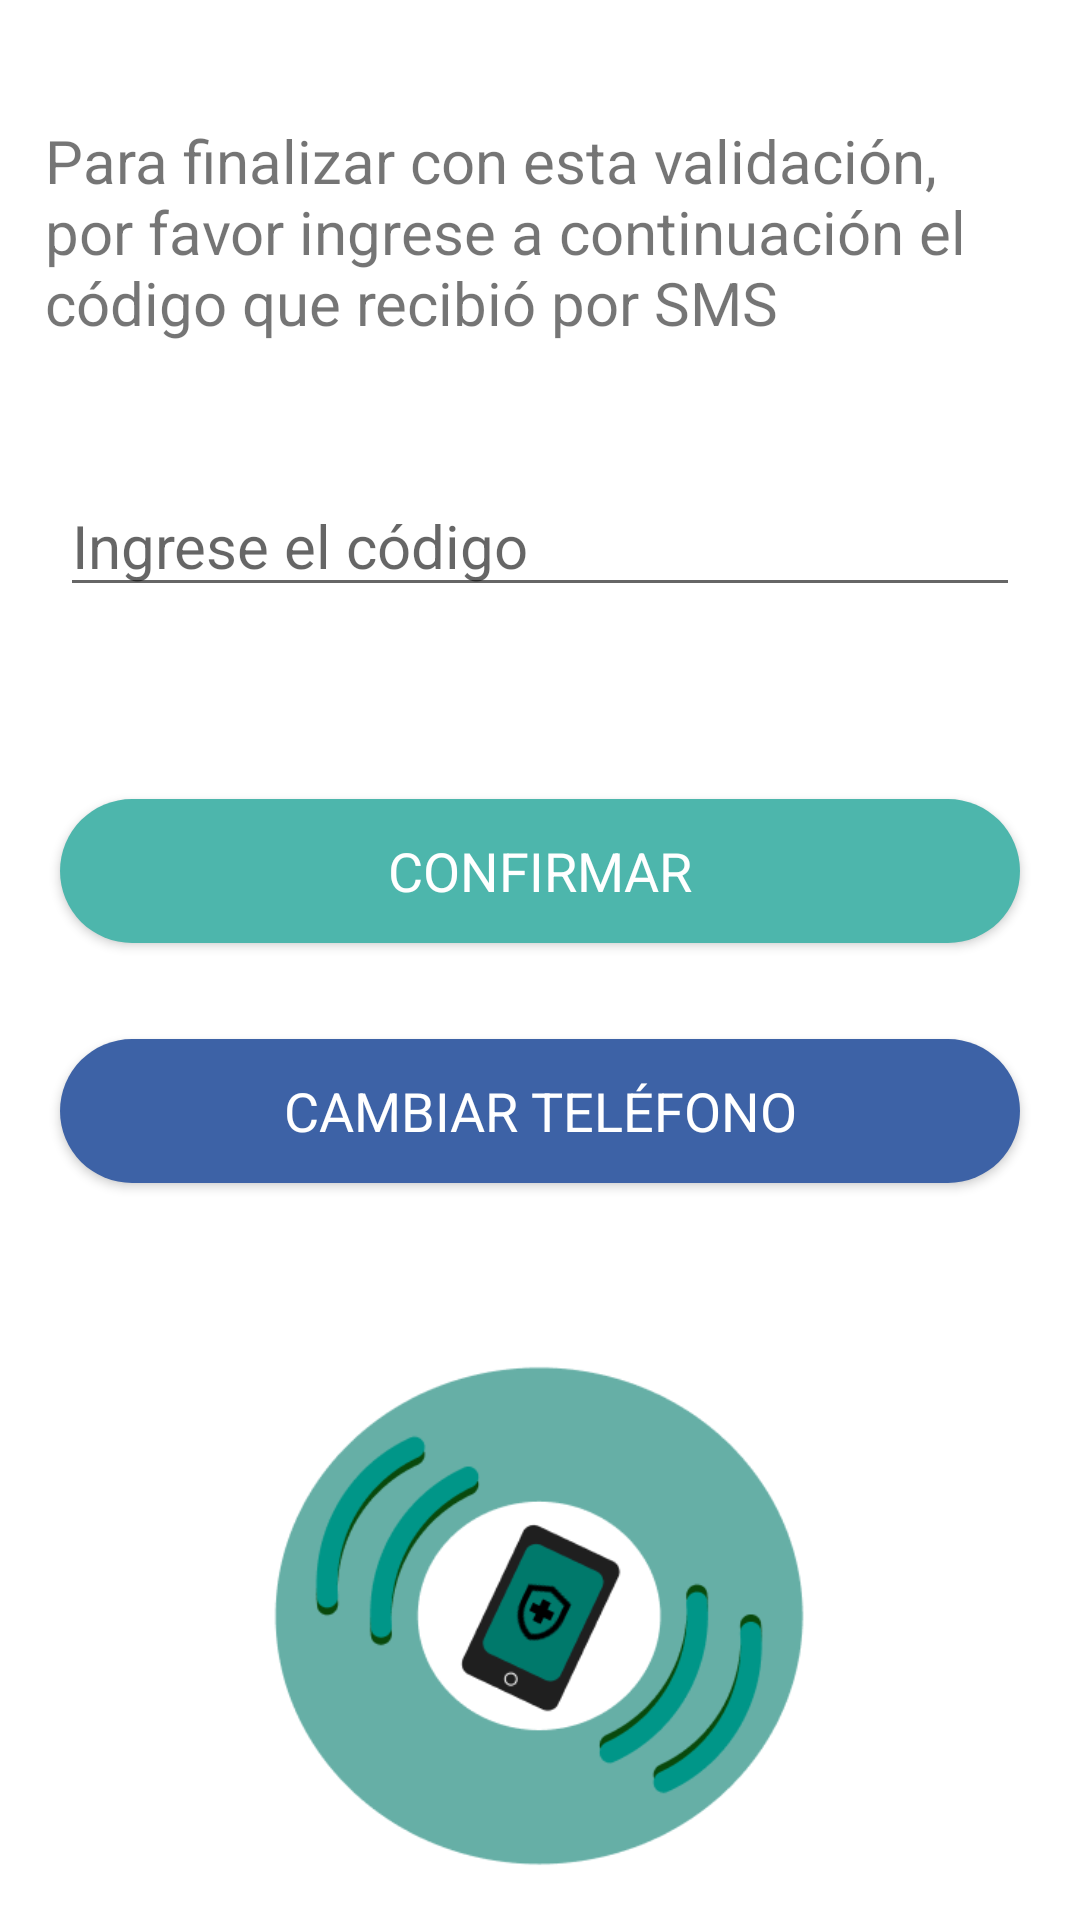

This screen was rendered from an Android layout file. Write that file and the resources it references.
<!-- AndroidManifest.xml: application theme AppTheme -->
<!-- res/layout/activity_verificar_codigo.xml -->
<?xml version="1.0" encoding="utf-8"?>
<androidx.constraintlayout.widget.ConstraintLayout xmlns:android="http://schemas.android.com/apk/res/android"
    xmlns:app="http://schemas.android.com/apk/res-auto"
    xmlns:tools="http://schemas.android.com/tools"
    android:layout_width="match_parent"
    android:layout_height="match_parent"
    tools:context=".VerificarCodigo">

    <ImageView
        android:id="@+id/imageView2"
        android:layout_width="226dp"
        android:layout_height="199dp"
        app:layout_constraintBottom_toBottomOf="parent"
        app:layout_constraintEnd_toEndOf="parent"
        app:layout_constraintHorizontal_bias="0.497"
        app:layout_constraintStart_toStartOf="parent"
        app:layout_constraintTop_toBottomOf="@+id/buttonBackToPhone"
        app:layout_constraintVertical_bias="0.947"
        app:srcCompat="@drawable/logo" />

    <TextView
        android:id="@+id/textView2"
        android:layout_width="330dp"
        android:layout_height="wrap_content"
        android:layout_marginTop="40dp"
        android:textSize="20sp"
        android:text="@string/validar_codigo"
        app:layout_constraintEnd_toEndOf="parent"
        app:layout_constraintStart_toStartOf="parent"
        app:layout_constraintTop_toTopOf="parent" />

    <EditText
        android:id="@+id/editTextCodigoVerif"
        android:layout_width="320dp"
        android:layout_height="wrap_content"
        android:layout_marginTop="44dp"
        android:ems="10"
        android:hint="@string/ingrese_el_codigo"
        android:inputType="number"
        android:textSize="20dp"
        app:layout_constraintEnd_toEndOf="parent"
        app:layout_constraintStart_toStartOf="parent"
        app:layout_constraintTop_toBottomOf="@+id/textView2" />

    <Button
        android:id="@+id/buttonConfirmCodigo"
        android:layout_width="320dp"
        android:layout_height="wrap_content"
        android:layout_marginTop="64dp"
        android:background="@drawable/button_background"
        android:text="@string/confirmar"
        android:textAppearance="@style/TextAppearance.AppCompat.Medium"
        android:textColor="@android:color/white"
        app:layout_constraintEnd_toEndOf="parent"
        app:layout_constraintStart_toStartOf="parent"
        app:layout_constraintTop_toBottomOf="@+id/editTextCodigoVerif" />

    <androidx.appcompat.widget.AppCompatButton
        android:id="@+id/buttonBackToPhone"
        android:layout_width="320dp"
        android:layout_height="wrap_content"
        android:layout_marginTop="32dp"
        android:background="@drawable/button_background_secondary"
        android:text="@string/reingresar_telefono"
        android:textAppearance="@style/TextAppearance.AppCompat.Medium"
        android:textColor="@android:color/white"
        app:layout_constraintEnd_toEndOf="parent"
        app:layout_constraintStart_toStartOf="parent"
        app:layout_constraintTop_toBottomOf="@+id/buttonConfirmCodigo" />
</androidx.constraintlayout.widget.ConstraintLayout>
<!-- resources referenced by this layout -->
<resources>
  <!-- drawable button_background (drawable) -->
  <?xml version="1.0" encoding="utf-8"?>
  <ripple xmlns:android="http://schemas.android.com/apk/res/android"
      android:color="@color/colorPrimaryDark">
      <item android:id="@android:id/mask">
          <shape android:shape="rectangle">
              <solid android:color="@color/colorPrimaryDark" />
              <corners android:radius="36dp" />
          </shape>
      </item>
  
      <item android:id="@android:id/background">
          <shape android:shape="rectangle">
              <corners android:radius="36dp" />
              <solid android:color="@color/primaryColor" />
          </shape>
      </item>
  </ripple>
  <!-- drawable button_background_secondary (drawable) -->
  <?xml version="1.0" encoding="utf-8"?>
  <ripple xmlns:android="http://schemas.android.com/apk/res/android"
  android:id="@android:id/background"
  android:color="#214B98">
  <item android:id="@android:id/mask">
      <shape android:shape="rectangle">
          <solid android:color="#214B98" />
          <corners android:radius="36dp" />
      </shape>
  </item>
  
  <item
      android:id="@android:id/background">
      <shape android:shape="rectangle">
          <corners android:radius="36dp" />
          <solid android:color="#3D62A6" />
      </shape>
  </item>
  
  </ripple>
  <!-- drawable logo: png bitmap (drawable, 20754 bytes) -->
  <string name="confirmar">CONFIRMAR</string>
  <string name="ingrese_el_codigo">Ingrese el código</string>
  <string name="reingresar_telefono">CAMBIAR TELÉFONO</string>
  <string name="validar_codigo">Para finalizar con esta validación, por favor ingrese a continuación el código que recibió por SMS</string>
  <style name="AppTheme" parent="Theme.MaterialComponents.DayNight.NoActionBar">
          
          <item name="colorPrimary">@color/colorPrimary</item>
          <item name="colorPrimaryDark">@color/colorPrimaryDark</item>
          <item name="colorAccent">@color/colorAccent</item>
      </style>
  <color name="colorPrimaryDark">#00796B</color>
  <color name="primaryColor">#4db6ac</color>
  <color name="colorPrimary">#009688</color>
  <color name="colorAccent">#448AFF</color>
</resources>
